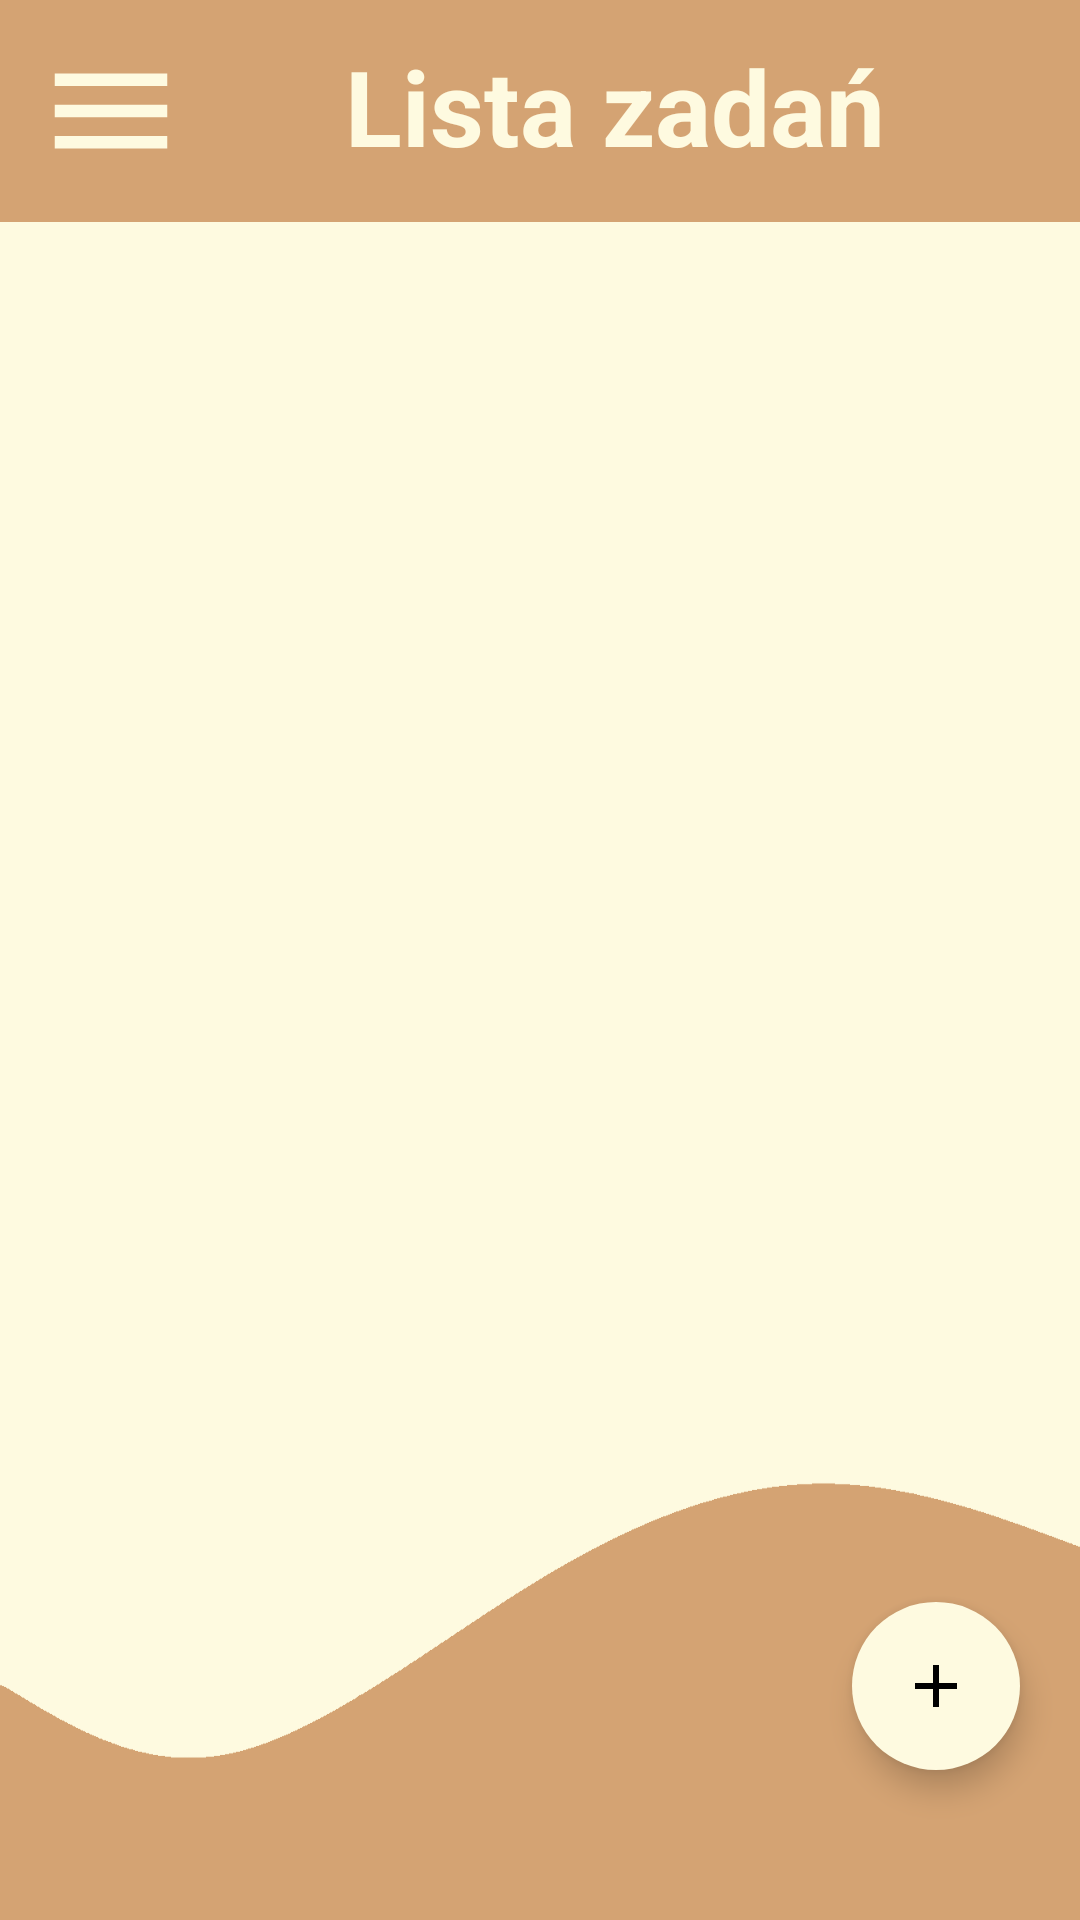

Reconstruct the res/layout file that produces this screen, plus the resources it refers to.
<!-- AndroidManifest.xml: application theme Theme.Notatnik_v1 -->
<!-- res/layout/activity_to_do.xml -->
<?xml version="1.0" encoding="utf-8"?>
<androidx.drawerlayout.widget.DrawerLayout
    xmlns:android="http://schemas.android.com/apk/res/android"
    xmlns:app="http://schemas.android.com/apk/res-auto"
    xmlns:tools="http://schemas.android.com/tools"
    android:layout_width="match_parent"
    android:layout_height="match_parent"
    android:background="@drawable/beige_bg"
    android:id="@+id/drawer_layoutToDo"
    tools:context=".ToDoActivity">

    <androidx.constraintlayout.widget.ConstraintLayout
        android:layout_width="match_parent"
        android:layout_height="match_parent">

        <include
            layout="@layout/main_toolbar_todo"/>

        <FrameLayout
            android:id="@+id/fragmentContainerViewToDo"
            android:layout_width="match_parent"
            android:layout_height="670dp"
            android:layout_margin="10dp"
            app:layout_constraintBottom_toBottomOf="parent" >

        </FrameLayout>

        <com.google.android.material.floatingactionbutton.FloatingActionButton
            android:id="@+id/floatingActionButtonAddTask"
            android:layout_width="wrap_content"
            android:layout_height="wrap_content"
            android:clickable="true"
            app:fabSize="normal"
            android:src="@drawable/ic_baseline_add_60"
            app:layout_constraintBottom_toBottomOf="parent"
            app:layout_constraintEnd_toEndOf="parent"
            android:layout_marginBottom="50dp"
            android:layout_marginEnd="20dp"
            android:contentDescription="Add"
            android:backgroundTint="@color/lighest"
            app:borderWidth="0dp"
            />

    </androidx.constraintlayout.widget.ConstraintLayout>

    <RelativeLayout
        android:layout_width="300dp"
        android:layout_height="match_parent"
        android:layout_gravity="start"
        android:background="@color/lightMint">

        <include
            layout="@layout/main_nav_drawer"/>
    </RelativeLayout>

</androidx.drawerlayout.widget.DrawerLayout>
<!-- res/layout/main_toolbar_todo.xml (included above) -->
<?xml version="1.0" encoding="utf-8"?>
<LinearLayout
    xmlns:android="http://schemas.android.com/apk/res/android"
    android:layout_width="match_parent"
    android:layout_height="wrap_content"
    android:orientation="horizontal"
    android:padding="12dp"
    android:background="@color/beige"
    android:layout_gravity="center_vertical">

    <ImageView
        android:layout_width="wrap_content"
        android:layout_height="wrap_content"
        android:onClick="ClickMenu"
        android:src="@drawable/ic_menu" />

    <TextView
        android:layout_width="0dp"
        android:layout_height="wrap_content"
        android:layout_weight="1"
        android:text="Lista zadań"
        android:textSize="35sp"
        android:textStyle="bold"
        android:textAlignment="center"
        android:textColor="@color/lighest"/>

</LinearLayout>
<!-- res/layout/main_nav_drawer.xml (included above) -->
<?xml version="1.0" encoding="utf-8"?>
<LinearLayout

    xmlns:android="http://schemas.android.com/apk/res/android"
    android:layout_width="match_parent"
    android:layout_height="match_parent"
    android:background="@color/lightMint"
    android:orientation="vertical">

    <ImageView
        android:layout_width="match_parent"
        android:layout_height="120dp"
        android:layout_margin="16dp"
        android:onClick="ClickLogo"
        android:src="@drawable/notes_logo2"/>

    <TextView
        android:layout_width="match_parent"
        android:layout_height="wrap_content"
        android:text="NOTATNIK"
        android:textSize="20sp"
        android:textStyle="bold"
        android:textAlignment="center"
        android:textColor="@color/darkMint" />

    <View
        android:layout_width="match_parent"
        android:layout_height="1dp"
        android:layout_marginTop="16dp"
        android:layout_marginBottom="16dp"
        android:background="@color/beige"/>

    <LinearLayout
        android:layout_width="match_parent"
        android:layout_height="wrap_content"
        android:orientation="horizontal"
        android:gravity="center_vertical"
        android:onClick="ClickNotes">

        <TextView
            android:layout_width="0dp"
            android:layout_height="wrap_content"
            android:layout_weight="1"
            android:text="Notatki"
            android:textColor="@color/darkMint"
            android:padding="12dp"
            android:layout_marginStart="16dp"/>

        <ImageView
            android:layout_width="wrap_content"
            android:layout_height="wrap_content"
            android:layout_marginEnd="48dp"
            android:src="@drawable/ic_note"/>

    </LinearLayout>

    <LinearLayout
        android:layout_width="match_parent"
        android:layout_height="wrap_content"
        android:orientation="horizontal"
        android:gravity="center_vertical"
        android:onClick="ClickToDo">

        <TextView
            android:layout_width="0dp"
            android:layout_height="wrap_content"
            android:layout_weight="1"
            android:text="Do zrobienia"
            android:textColor="@color/darkMint"
            android:padding="12dp"
            android:layout_marginStart="16dp"/>

        <ImageView
            android:layout_width="wrap_content"
            android:layout_height="wrap_content"
            android:layout_marginEnd="48dp"
            android:src="@drawable/ic_event"/>

    </LinearLayout>

    <LinearLayout
        android:layout_width="match_parent"
        android:layout_height="wrap_content"
        android:orientation="horizontal"
        android:gravity="center_vertical"
        android:onClick="ClickInfo">

        <TextView
            android:layout_width="0dp"
            android:layout_height="wrap_content"
            android:layout_weight="1"
            android:text="Informacje"
            android:textColor="@color/darkMint"
            android:padding="12dp"
            android:layout_marginStart="16dp"/>

        <ImageView
            android:layout_width="wrap_content"
            android:layout_height="wrap_content"
            android:layout_marginEnd="48dp"
            android:src="@drawable/ic_nfo"/>

    </LinearLayout>

    <LinearLayout
        android:layout_width="match_parent"
        android:layout_height="wrap_content"
        android:orientation="horizontal"
        android:gravity="center_vertical"
        android:onClick="ClickExit">

        <TextView
            android:layout_width="0dp"
            android:layout_height="wrap_content"
            android:layout_weight="1"
            android:text="Wyjście"
            android:textColor="@color/darkMint"
            android:padding="12dp"
            android:layout_marginStart="16dp"/>

        <ImageView
            android:layout_width="wrap_content"
            android:layout_height="wrap_content"
            android:layout_marginEnd="48dp"
            android:src="@drawable/ic_logout"/>

    </LinearLayout>

</LinearLayout>
<!-- resources referenced by this layout -->
<resources>
  <color name="beige">#d4a373</color>
  <color name="darkMint">#606c38</color>
  <color name="lighest">#fefae0</color>
  <color name="lightMint">#e9edc9</color>
  <!-- drawable beige_bg: png bitmap (drawable, 17565 bytes) -->
  <!-- drawable ic_baseline_add_60 (drawable) -->
  <vector
      xmlns:android="http://schemas.android.com/apk/res/android"
      android:width="60dp"
      android:height="60dp"
      android:viewportHeight="24"
      android:viewportWidth="24"
      android:tint="@color/beige">
      <path
          android:fillColor="@android:color/white"
          android:pathData="M19,13h-6v6h-2v-6H5v-2h6V5h2v6h6v2z"/>
  </vector>
  <!-- drawable ic_event (drawable) -->
  <vector xmlns:android="http://schemas.android.com/apk/res/android"
      android:width="24dp"
      android:height="24dp"
      android:viewportWidth="24"
      android:viewportHeight="24"
      android:tint="@color/beige">
    <path
        android:fillColor="@android:color/white"
        android:pathData="M17,12h-5v5h5v-5zM16,1v2L8,3L8,1L6,1v2L5,3c-1.11,0 -1.99,0.9 -1.99,2L3,19c0,1.1 0.89,2 2,2h14c1.1,0 2,-0.9 2,-2L21,5c0,-1.1 -0.9,-2 -2,-2h-1L18,1h-2zM19,19L5,19L5,8h14v11z"/>
  </vector>
  <!-- drawable ic_logout (drawable-v24) -->
  <vector xmlns:android="http://schemas.android.com/apk/res/android"
      android:width="24dp"
      android:height="24dp"
      android:viewportWidth="24"
      android:viewportHeight="24"
      android:tint="@color/beige">
    <path
        android:fillColor="@android:color/white"
        android:pathData="M13,3h-2v10h2L13,3zM17.83,5.17l-1.42,1.42C17.99,7.86 19,9.81 19,12c0,3.87 -3.13,7 -7,7s-7,-3.13 -7,-7c0,-2.19 1.01,-4.14 2.58,-5.42L6.17,5.17C4.23,6.82 3,9.26 3,12c0,4.97 4.03,9 9,9s9,-4.03 9,-9c0,-2.74 -1.23,-5.18 -3.17,-6.83z"/>
  </vector>
  <!-- drawable ic_menu (drawable-v24) -->
  <vector xmlns:android="http://schemas.android.com/apk/res/android"
      android:width="50dp"
      android:height="50dp"
      android:viewportWidth="24"
      android:viewportHeight="24"
      android:tint="@color/lighest">
    <path
        android:fillColor="@android:color/white"
        android:pathData="M3,18h18v-2L3,16v2zM3,13h18v-2L3,11v2zM3,6v2h18L21,6L3,6z"/>
  </vector>
  <!-- drawable ic_nfo (drawable-v24) -->
  <vector xmlns:android="http://schemas.android.com/apk/res/android"
      android:width="24dp"
      android:height="24dp"
      android:viewportWidth="24"
      android:viewportHeight="24"
      android:tint="@color/beige">
    <path
        android:fillColor="@android:color/white"
        android:pathData="M12,2C6.48,2 2,6.48 2,12s4.48,10 10,10 10,-4.48 10,-10S17.52,2 12,2zM13,17h-2v-6h2v6zM13,9h-2L11,7h2v2z"/>
  </vector>
  <!-- drawable ic_note (drawable) -->
  <vector xmlns:android="http://schemas.android.com/apk/res/android"
      android:width="24dp"
      android:height="24dp"
      android:viewportWidth="24"
      android:viewportHeight="24"
      android:tint="@color/beige">
    <path
        android:fillColor="@android:color/white"
        android:pathData="M22,10l-6,-6L4,4c-1.1,0 -2,0.9 -2,2v12.01c0,1.1 0.9,1.99 2,1.99l16,-0.01c1.1,0 2,-0.89 2,-1.99v-8zM15,5.5l5.5,5.5L15,11L15,5.5z"/>
  </vector>
  <style name="Theme.Notatnik_v1" parent="Theme.MaterialComponents.DayNight.DarkActionBar">
          
          <item name="colorPrimary">@color/beige</item>
          <item name="colorPrimaryVariant">@color/beige</item>
          <item name="colorOnPrimary">@color/lighest</item>
          
          <item name="colorSecondary">@color/teal_200</item>
          <item name="colorSecondaryVariant">@color/teal_700</item>
          <item name="colorOnSecondary">@color/black</item>
          
          <item name="android:statusBarColor" tools:targetApi="l">@color/beige</item>
          
      </style>
  <color name="teal_200">#FF03DAC5</color>
  <color name="teal_700">#FF018786</color>
  <color name="black">#FF000000</color>
</resources>
